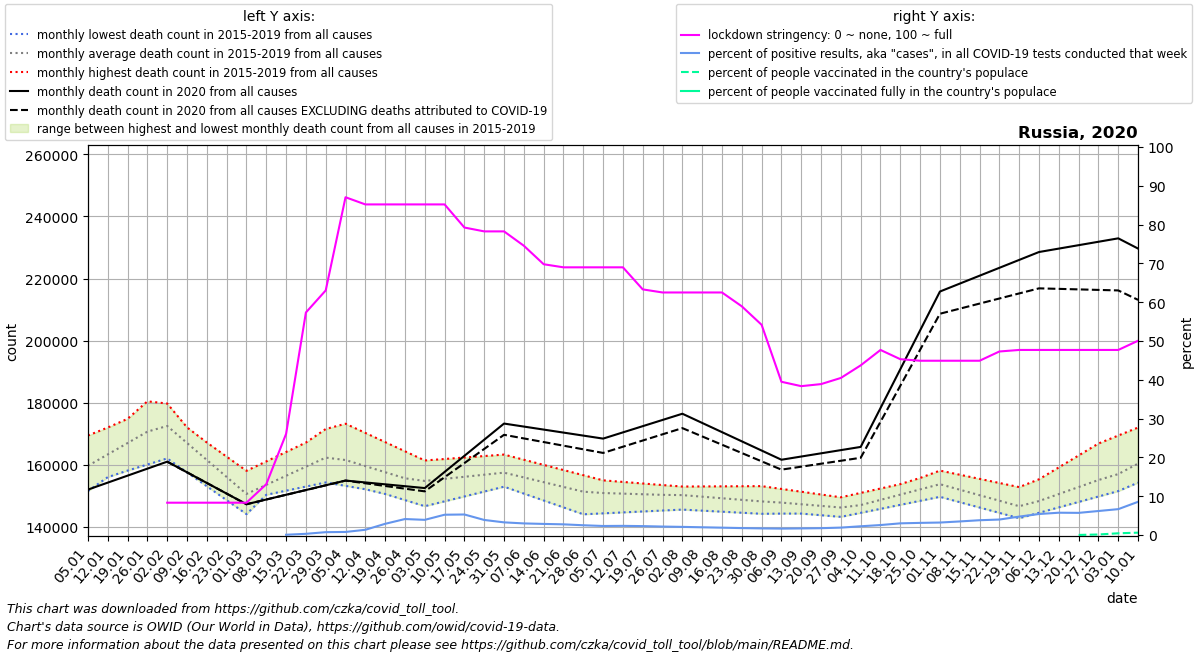

The data file committed next to this chart (first rows):
date, location, time_unit, time, deaths_2010_all_ages, deaths_2011_all_ages, deaths_2012_all_ages, deaths_2013_all_ages, deaths_2014_all_ages, deaths_2015_all_ages, deaths_2016_all_ages, deaths_2017_all_ages, deaths_2018_all_ages, deaths_2019_all_ages, deaths_2020_all_ages, deaths_2021_all_ages, new_deaths, new_cases_smoothed, new_tests_smoothed, stringency_index, people_vaccinated, people_fully_vaccinated, population, positive_test_percent
2020-01-05, Russia, monthly, 1, , , , , , , 163522, 169427, 154203, 151536, 152007, 229653, , , , , , , , 
2020-01-12, Russia, monthly, 2, , , , , , , 169163, 172005, 156166, 156029, 154257, 226358, , , , , , , , 
2020-01-19, Russia, monthly, 3, , , , , , , 174804, 174582, 158128, 160523, 156507, 223064, , , , , , , , 
2020-01-26, Russia, monthly, 4, , , , , , , 180446, 177159, 160091, 165016, 158757, 219769, , , , , , , , 
2020-02-02, Russia, monthly, 5, , , , , , 176304, 174924, 179736, 162054, 169509, 161007, 207995, 0.0, , , 8.33, , , 145912022, 
2020-02-09, Russia, monthly, 6, , , , , , 171743, 169402, 172055, 157568, 164386, 157578, 196220, 0.0, 0.1144, , 8.33, , , 145912022, 
2020-02-16, Russia, monthly, 7, , , , , , 167182, 163881, 164374, 153081, 159262, 154149, 184446, 0.0, 0.0, , 8.33, , , 145912022, 
2020-02-23, Russia, monthly, 8, , , , , , 162621, 158359, 156693, 148595, 154138, 150720, 172672, 0.0, 0.0, , 8.33, , , 145912022, 
2020-03-01, Russia, monthly, 9, , , , , , 158060, 152837, 149012, 144109, 149014, 147290, 176402, 0.0, 0.0, , 8.33, , , 145912022, 
2020-03-08, Russia, monthly, 10, , , , , , 161094, 154375, 150337, 150963, 150888, 148817, 180131, 3.4, 0.8571, , 13.1, , , 145912022, 
2020-03-15, Russia, monthly, 11, , , , , , 164129, 155912, 151663, 157818, 152762, 150343, 183861, 6.8, 4.0, 5598, 26.06, , , 145912022, 0.07146
2020-03-22, Russia, monthly, 12, , , , , , 167163, 157449, 152988, 164672, 154636, 151870, 187590, 10.2, 24.98, 7976, 57.34, , , 145912022, 0.3132
2020-03-29, Russia, monthly, 13, , , , , , 170198, 158986, 154314, 171527, 156510, 153396, 191320, 13.6, 97.73, 13254, 63.03, , , 145912022, 0.7374
2020-04-05, Russia, monthly, 14, , , , , , 173232, 157247, 153219, 169470, 154540, 154923, 185576, 17.0, 377.6, 47701, 87.04, , , 145912022, 0.7916
2020-04-12, Russia, monthly, 15, , , , , , 170273, 155508, 152123, 167413, 152570, 154317, 179832, 276.8, 1003, 74262, 85.19, , , 145912022, 1.351
2020-04-19, Russia, monthly, 16, , , , , , 167313, 153770, 151028, 165356, 150601, 153712, 174089, 536.5, 2645, 91510, 85.19, , , 145912022, 2.89
2020-04-26, Russia, monthly, 17, , , , , , 164354, 152031, 149933, 163299, 148631, 153106, 168345, 796.2, 4925, 119529, 85.19, , , 145912022, 4.12
2020-05-03, Russia, monthly, 18, , , , , , 161394, 153809, 150905, 161242, 146662, 152500, 167133, 1056, 6428, 164213, 85.19, , , 145912022, 3.914
2020-05-10, Russia, monthly, 19, , , , , , 161869, 155587, 151876, 159780, 148233, 157696, 165920, 1697, 9800, 187308, 85.19, , , 145912022, 5.232
2020-05-17, Russia, monthly, 20, , , , , , 162344, 157365, 152848, 158318, 149805, 162891, 164708, 2338, 10710, 202398, 79.23, , , 145912022, 5.292
2020-05-24, Russia, monthly, 21, , , , , , 162818, 159143, 153819, 156855, 151376, 168086, 163495, 2979, 9366, 241262, 78.24, , , 145912022, 3.882
2020-05-31, Russia, monthly, 22, , , , , , 163293, 160921, 154791, 155393, 152948, 173282, 162283, 3620, 8813, 269981, 78.24, , , 145912022, 3.264
2020-06-07, Russia, monthly, 23, , , , , , 161633, 159498, 153254, 154571, 150725, 172313, 168126, 3819, 8748, 292461, 74.54, , , 145912022, 2.991
2020-06-14, Russia, monthly, 24, , , , , , 159973, 158076, 151716, 153749, 148502, 171344, 173969, 4017, 8771, 306495, 69.77, , , 145912022, 2.862
2020-06-21, Russia, monthly, 25, , , , , , 158313, 156654, 150179, 152927, 146279, 170374, 179812, 4216, 8335, 302633, 68.98, , , 145912022, 2.754
2020-06-28, Russia, monthly, 26, , , , , , 156653, 155231, 148641, 152104, 144056, 169405, 185655, 4414, 7498, 297844, 68.98, , , 145912022, 2.517
2020-07-05, Russia, monthly, 27, , , , , , 154992, 154664, 148862, 151664, 144359, 168436, 193058, 4613, 6773, 290484, 68.98, , , 145912022, 2.332
2020-07-12, Russia, monthly, 28, , , , , , 154486, 154097, 149083, 151225, 144662, 170440, 200460, 4618, 6586, 278811, 68.98, , , 145912022, 2.362
2020-07-19, Russia, monthly, 29, , , , , , 153980, 153530, 149304, 150785, 144964, 172443, 207862, 4623, 6454, 280831, 63.29, , , 145912022, 2.298
2020-07-26, Russia, monthly, 30, , , , , , 153475, 152964, 149525, 150345, 145267, 174446, 215265, 4628, 6022, 275943, 62.5, , , 145912022, 2.182
2020-08-02, Russia, monthly, 31, , , , , , 152969, 152996, 149746, 149905, 145570, 176450, 213859, 4633, 5614, 267504, 62.5, , , 145912022, 2.099
2020-08-09, Russia, monthly, 32, , , , , , 152805, 153028, 148816, 148763, 145231, 173486, 212454, 4344, 5313, 266135, 62.5, , , 145912022, 1.996
2020-08-16, Russia, monthly, 33, , , , , , 152642, 153061, 147886, 147620, 144893, 170522, 211048, 4055, 5084, 268446, 62.5, , , 145912022, 1.894
2020-08-23, Russia, monthly, 34, , , , , , 152479, 153093, 146955, 146478, 144554, 167558, 209643, 3767, 4877, 272883, 58.93, , , 145912022, 1.787
2020-08-30, Russia, monthly, 35, , , , , , 152315, 153126, 146025, 145335, 144216, 164594, 208237, 3478, 4744, 277825, 54.17, , , 145912022, 1.708
2020-09-06, Russia, monthly, 36, , , , , , 152152, 152228, 145623, 144809, 144282, 161630, 206664, 3189, 4857, 293563, 39.49, , , 145912022, 1.655
2020-09-13, Russia, monthly, 37, , , , , , 151277, 151330, 145220, 144283, 144348, 162662, 205091, 3267, 5128, 301079, 38.36, , , 145912022, 1.703
2020-09-20, Russia, monthly, 38, , , , , , 150402, 150433, 144817, 143757, 144414, 163694, 203518, 3346, 5485, 311003, 38.89, , , 145912022, 1.764
2020-09-27, Russia, monthly, 39, , , , , , 149528, 149535, 144415, 143231, 144481, 164726, 201945, 3424, 6199, 324248, 40.48, , , 145912022, 1.912
2020-10-04, Russia, monthly, 40, , , , , , 148653, 150948, 146422, 144522, 144547, 165758, 213258, 3502, 7964, 353070, 43.72, , , 145912022, 2.256
2020-10-11, Russia, monthly, 41, , , , , , 151022, 152361, 148429, 145813, 145885, 178273, 224571, 4416, 10585, 411622, 47.69, , , 145912022, 2.571
2020-10-18, Russia, monthly, 42, , , , , , 153391, 153773, 150436, 147104, 147223, 190788, 235884, 5330, 13241, 439846, 45.31, , , 145912022, 3.01
2020-10-25, Russia, monthly, 43, , , , , , 155761, 155186, 152444, 148395, 148562, 203303, 247197, 6243, 15352, 490575, 44.91, , , 145912022, 3.129
2020-11-01, Russia, monthly, 44, , , , , , 158130, 156599, 154451, 149686, 149900, 215818, 249216, 7157, 16679, 518299, 44.91, , , 145912022, 3.218
2020-11-08, Russia, monthly, 45, , , , , , 156800, 155322, 151543, 147961, 148267, 218363, 251235, 8066, 18447, 527021, 44.91, , , 145912022, 3.5
2020-11-15, Russia, monthly, 46, , , , , , 155471, 154044, 148636, 146237, 146634, 220908, 253254, 8976, 20601, 540372, 44.91, , , 145912022, 3.812
2020-11-22, Russia, monthly, 47, , , , , , 154141, 152767, 145728, 144512, 145001, 223453, 255273, 9885, 22255, 557665, 47.29, , , 145912022, 3.991
2020-11-29, Russia, monthly, 48, , , , , , 152811, 151490, 142821, 142788, 143368, 225998, 257292, 10795, 24422, 514083, 47.69, , , 145912022, 4.751
2020-12-06, Russia, monthly, 49, , , , , , 151482, 155330, 145176, 144537, 145096, 228544, 246743, 11704, 26334, 486389, 47.69, , , 145912022, 5.414
2020-12-13, Russia, monthly, 50, , , , , , 153082, 159170, 147530, 146287, 146824, 229645, 236194, 12973, 27321, 475096, 47.69, , , 145912022, 5.751
2020-12-20, Russia, monthly, 51, , , , , , 154681, 163010, 149885, 148037, 148552, 230746, 225645, 14242, 27210, 476515, 47.69, 36893, , 145912022, 5.71
2020-12-27, Russia, monthly, 52, , , , , , 156281, 166850, 152240, 149786, 150280, 231847, 215096, 15511, 28163, 455056, 47.69, 197235, , 145912022, 6.189
2021-01-03, Russia, monthly, 53, , , , , , 157881, 169427, 154203, 151536, 152007, 232948, , 16780, 27398, 410814, 47.69, 656883, , 145912022, 6.669
2021-01-10, Russia, monthly, 1, , , , , , 163522, 172005, 156166, 156029, 154257, 229653, , 16524, 24403, 285107, 50.06, 890909, , 145912022, 8.559
